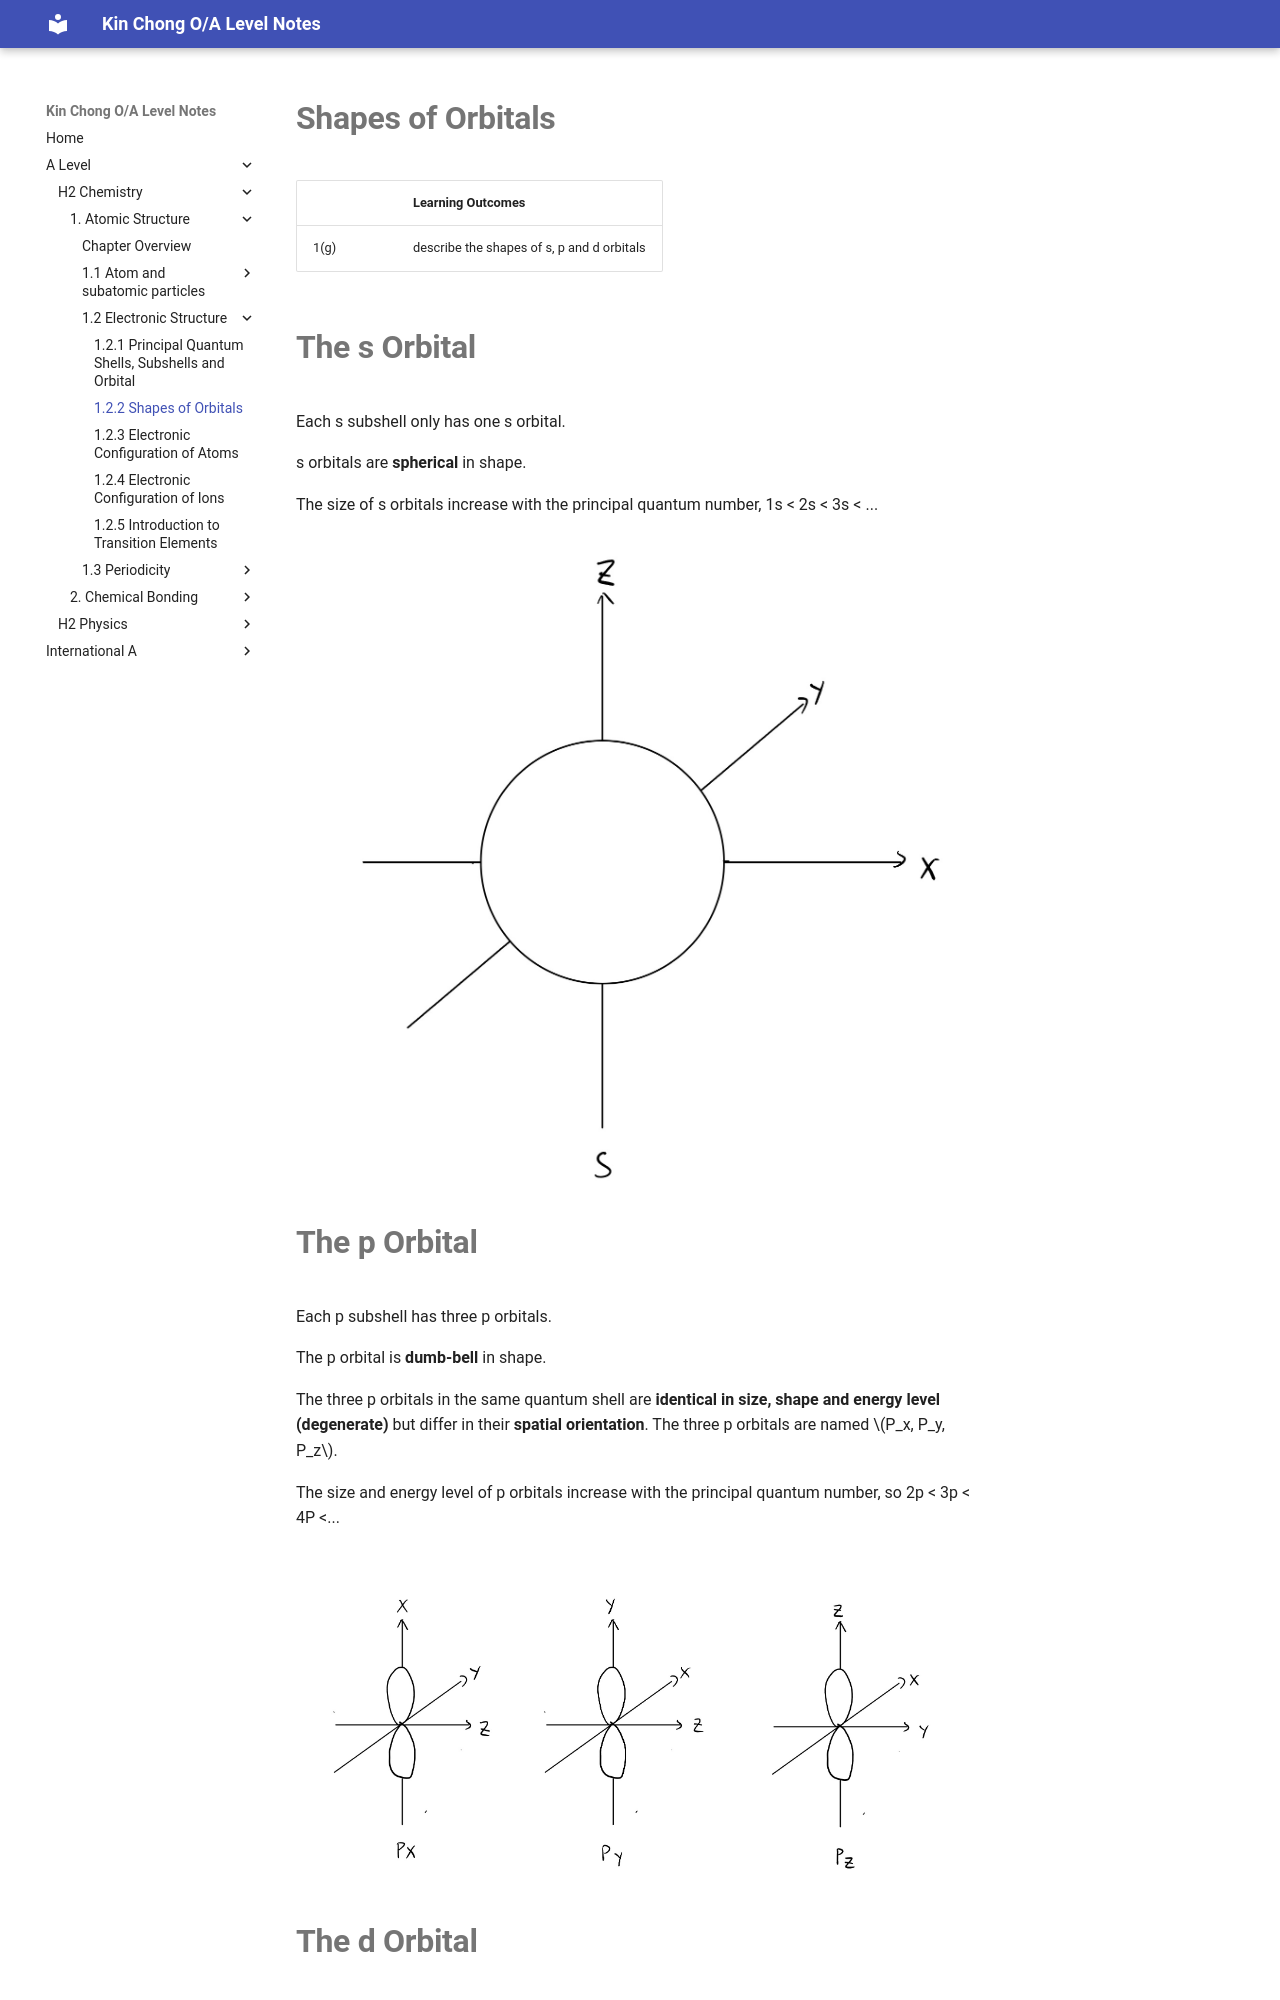

repository: wkc75/Wong_Kin_Chong_O-A_level_notes · page: a-level/h2-chemistry/chap-one-atomic-structure/part2ElectronicStructure/shapesOfOrbitals/index.html · generator: mkdocs

# **Shapes of Orbitals**

|      | Learning Outcomes                          |
| ---- | ------------------------------------------ |
| 1(g) | describe the shapes of s, p and d orbitals |

# **The s Orbital**

Each s subshell only has one s orbital.

s orbitals are **spherical** in shape.

The size of s orbitals increase with the principal quantum number, 1s < 2s < 3s < ...

<div id="s-orbital-viewer"></div>

![s orbital](../images/s-orbital.jpg)
